5-way image classification set "Clauliflower-Disease-Classification" from GitHub (sourov526/Clauliflower-Disease-Classification); label vocabulary: cauliflower healthy, cauliflower healthy leaf, cauliflower leaf black rot, cauliflower leaf red spot, cauliflower spot rot.

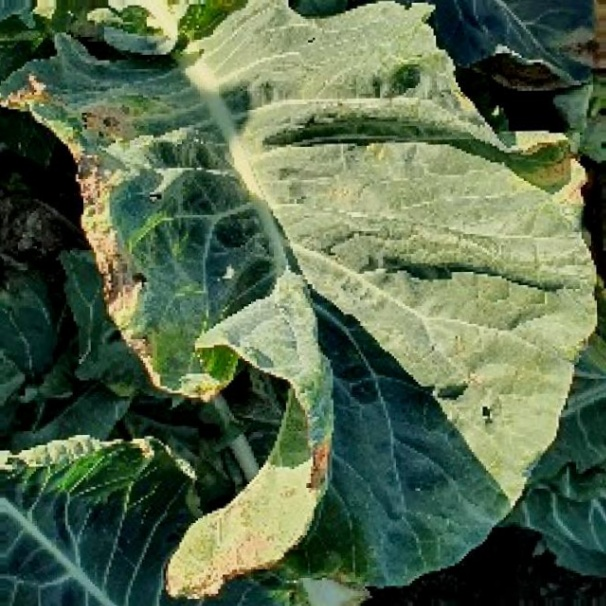
Label: cauliflower leaf red spot

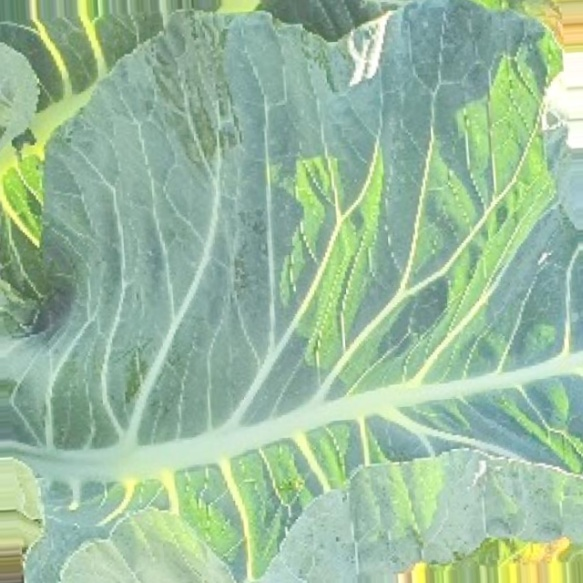
Label: cauliflower healthy leaf

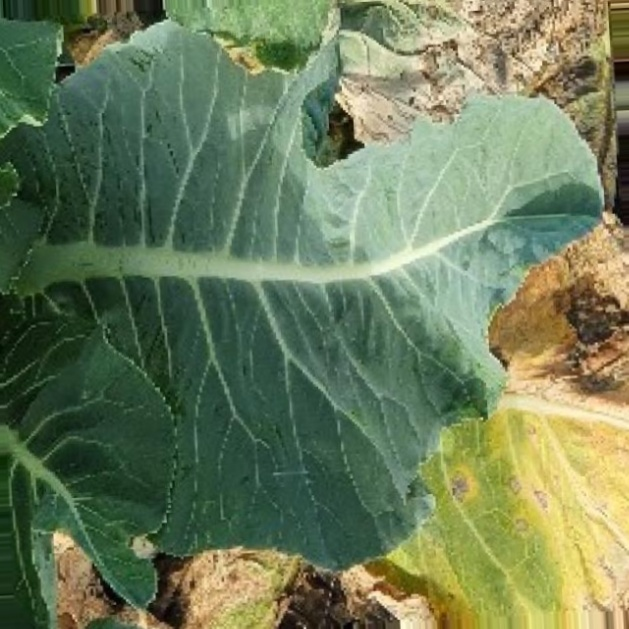
Label: cauliflower healthy leaf

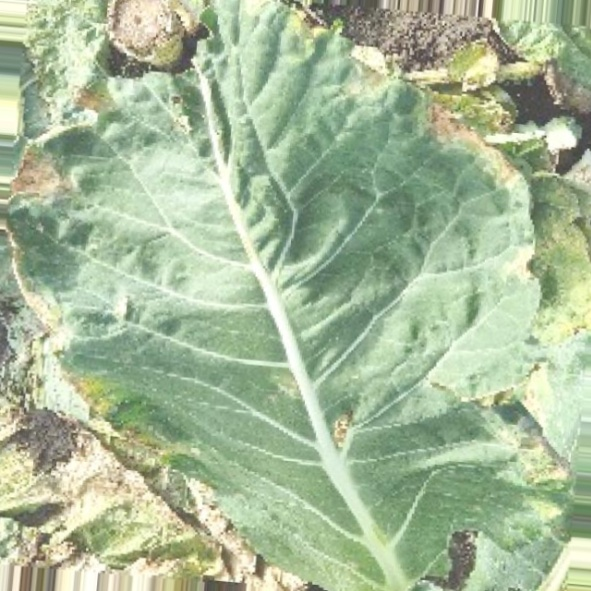
Label: cauliflower leaf black rot

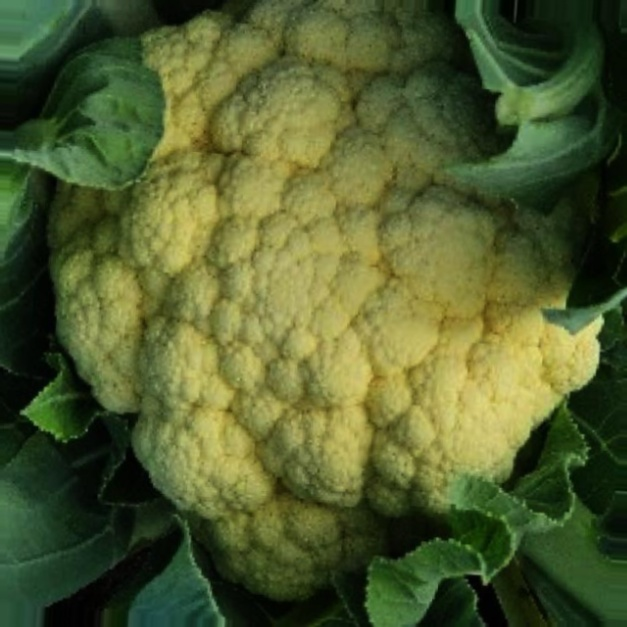
Label: cauliflower healthy

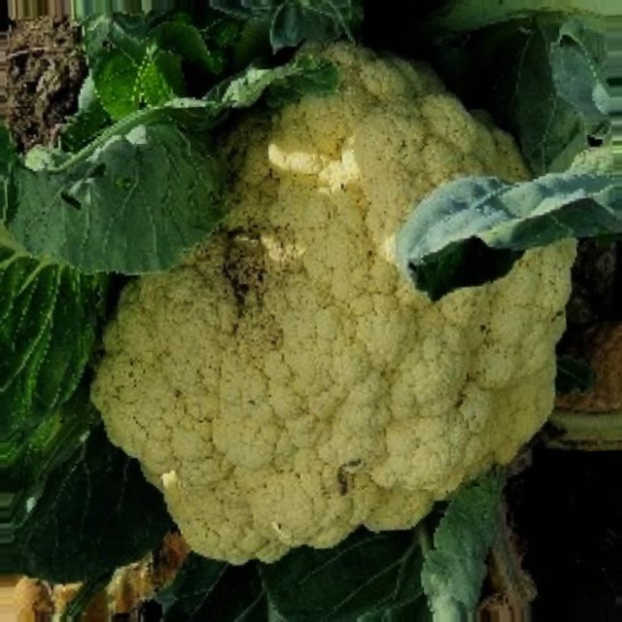
Label: cauliflower spot rot
